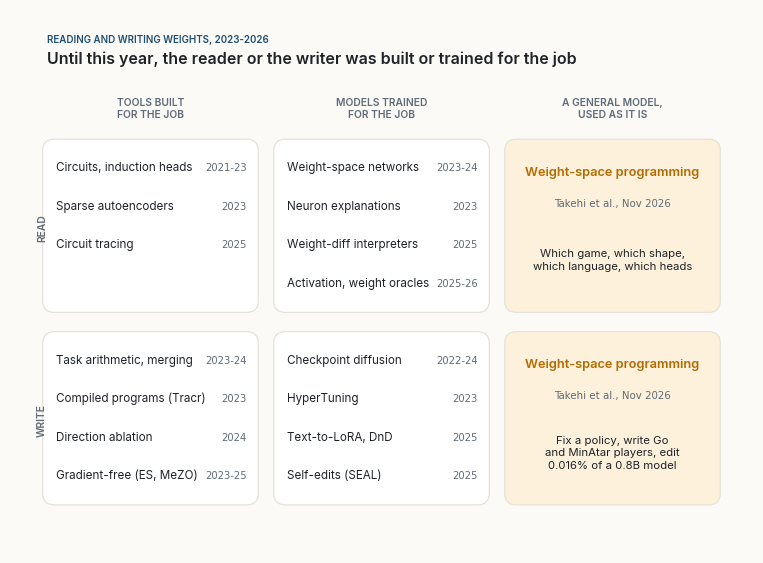

Generate this figure with matplotlib: (Note: this script raises an exception after producing the figure.)
"""Figures for "The Teacher Who Writes the Weights".

Same style as "The Mathematics Still to Come": Inter type, white cards with a faint shadow
and a coloured accent, colours taken from the site's palette.

Figure 1 is a schematic map of work from 2023 to 2026 that reads or writes neural network
weights; the placement is my own reading, the works are cited in the text.
Figure 2 plots the numbers of Experiment 8 of Takehi et al. (2026), copied from their table.
Figure 3 is a schematic of the incubator I propose; it shows no data.
"""
import json
import re
import numpy as np
import matplotlib
matplotlib.use("Agg")
import matplotlib.pyplot as plt
from matplotlib.patches import FancyBboxPatch, FancyArrowPatch, Circle

# ---------- palette (from light.scss) ----------
BG = "#fbfaf7"
INK = "#1f2328"
MUTED = "#5f6b76"
RULE = "#e6e2da"
NAVY = "#1d4f73"
DEEP = "#0b1733"
AMBER = "#f5b041"
WARM = "#b36b00"
GREEN = "#2e7d5b"
RED = "#a93226"
NAVY_T, AMBER_T, GREEN_T, SAND_T = "#e5eef5", "#fdf1dc", "#e2f0e8", "#f2efe9"

SANS, MONO = "Inter", "JetBrains Mono"
plt.rcParams.update({
    "font.family": SANS, "font.size": 10, "text.color": INK,
    "axes.edgecolor": MUTED, "axes.labelcolor": INK, "xtick.color": MUTED, "ytick.color": MUTED,
    "axes.spines.top": False, "axes.spines.right": False, "axes.linewidth": 0.8,
    "figure.facecolor": BG, "axes.facecolor": BG, "savefig.facecolor": BG,
    "savefig.dpi": 220, "savefig.bbox": "tight", "savefig.pad_inches": 0.35,
    "legend.frameon": False,
})
OUT = "figures/"


# ---------- drawing helpers ----------
def canvas(w, h, xmax, ymax):
    fig, ax = plt.subplots(figsize=(w, h))
    ax.set_xlim(0, xmax); ax.set_ylim(0, ymax); ax.set_aspect("equal"); ax.axis("off")
    return fig, ax


def shadow(ax, x, y, w, h, r=0.28, z=1):
    for i, a in enumerate((0.035, 0.03, 0.025)):
        d = 0.05 + 0.05 * i
        ax.add_patch(FancyBboxPatch((x + d * 0.4, y - d), w, h,
                                    boxstyle=f"round,pad=0,rounding_size={r + d * 0.5}",
                                    fc=DEEP, ec="none", alpha=a, zorder=z))


def card(ax, x, y, w, h, title, sub=None, accent=NAVY, fill="white", eyebrow=None,
         fs=10.5, subfs=8.4, z=2, r=0.28, bar=True, align="center", mono_sub=False):
    """A white card with a faint shadow and a coloured accent bar on the left.
    fill set to a colour gives a solid card with white text."""
    solid = fill not in ("white", BG, NAVY_T, AMBER_T, GREEN_T, SAND_T)
    shadow(ax, x, y, w, h, r, z)
    ax.add_patch(FancyBboxPatch((x, y), w, h, boxstyle=f"round,pad=0,rounding_size={r}",
                                fc=fill, ec="none" if solid else RULE, lw=0.9, zorder=z + 1))
    if bar and not solid:
        ax.add_patch(FancyBboxPatch((x + 0.16, y + 0.2), 0.09, h - 0.4,
                                    boxstyle="round,pad=0,rounding_size=0.045",
                                    fc=accent, ec="none", zorder=z + 2))
    tcol = "white" if solid else INK
    scol = "#dfe8f1" if solid else MUTED
    shift = 0.12 if bar and not solid else 0
    cx = x + w / 2 + shift if align == "center" else x + 0.55
    ha = "center" if align == "center" else "left"
    # stack eyebrow, title and subtitle around the card's centre, measured in points
    nsub = sub.count("\n") + 1 if sub else 0
    parts = []
    if eyebrow:
        parts.append((eyebrow.upper(), dict(fontsize=6.6, weight="semibold",
                                            color=accent if not solid else AMBER), 6.6 * 1.25 + 3))
    if title:
        parts.append((title, dict(fontsize=fs, weight="semibold", color=tcol), fs * 1.25 + 3))
    if sub:
        parts.append((sub, dict(fontsize=subfs, color=scol, linespacing=1.3,
                                fontfamily=MONO if mono_sub else SANS), subfs * 1.3 * nsub))
    total = sum(p[2] for p in parts)
    off = total / 2
    for text, kw, hgt in parts:
        ax.annotate(text, (cx, y + h / 2), xytext=(0, off), textcoords="offset points",
                    ha=ha, va="top", zorder=z + 3, **kw)
        off -= hgt


def arrow(ax, p, q, color=MUTED, rad=0.0, lw=1.5, ls="-", z=1.5, head=10, alpha=1.0):
    ax.add_patch(FancyArrowPatch(p, q, arrowstyle="-|>,head_length=0.55,head_width=0.3",
                                 mutation_scale=head, color=color, lw=lw, ls=ls, alpha=alpha,
                                 connectionstyle=f"arc3,rad={rad}", shrinkA=0, shrinkB=0,
                                 capstyle="round", joinstyle="round", zorder=z))


def edge_point(x, y, w, h, tx, ty, gap=0.12):
    """Where the ray from the centre of box (x, y, w, h) toward (tx, ty) leaves the box."""
    cx, cy = x + w / 2, y + h / 2
    dx, dy = tx - cx, ty - cy
    t = min((w / 2 + gap) / abs(dx) if dx else 1e9, (h / 2 + gap) / abs(dy) if dy else 1e9)
    return cx + dx * t, cy + dy * t


def pill(ax, x, y, text, color=MUTED, fill=BG, fs=7.6, z=6, weight="medium", mono=False):
    ax.text(x, y, text, ha="center", va="center", fontsize=fs, color=color, weight=weight,
            fontfamily=MONO if mono else SANS, zorder=z,
            bbox=dict(boxstyle="round,pad=0.32,rounding_size=0.6", fc=fill, ec=RULE, lw=0.7))


def chip(ax, x, y, text, color=NAVY, fill=NAVY_T, fs=7.2, z=6):
    ax.text(x, y, text, ha="center", va="center", fontsize=fs, color=color, fontfamily=MONO,
            zorder=z, bbox=dict(boxstyle="round,pad=0.28,rounding_size=0.35", fc=fill, ec="none"))


def heading(ax, x, y, eyebrow, title, color=NAVY):
    ax.text(x, y, eyebrow.upper(), fontsize=7, weight="semibold", color=color, va="bottom")
    ax.text(x, y - 0.18, title, fontsize=11.5, weight="semibold", color=INK, va="top")



# ---------- Figure 1: who reads and writes weights, 2023-2026 ----------
# (column, row, label, year)  columns: 0 tools built for the job, 1 models trained for it,
# 2 a general model used as it is.  rows: 1 read, 0 write.
WORKS = [
    (0, 1, "Circuits, induction heads", "2021-23"), (0, 1, "Sparse autoencoders", "2023"),
    (0, 1, "Circuit tracing", "2025"),
    (1, 1, "Weight-space networks", "2023-24"), (1, 1, "Neuron explanations", "2023"),
    (1, 1, "Weight-diff interpreters", "2025"), (1, 1, "Activation, weight oracles", "2025-26"),
    (0, 0, "Task arithmetic, merging", "2023-24"), (0, 0, "Compiled programs (Tracr)", "2023"),
    (0, 0, "Direction ablation", "2024"), (0, 0, "Gradient-free (ES, MeZO)", "2023-25"),
    (1, 0, "Checkpoint diffusion", "2022-24"), (1, 0, "HyperTuning", "2023"),
    (1, 0, "Text-to-LoRA, DnD", "2025"), (1, 0, "Self-edits (SEAL)", "2025"),
]


def fig_map():
    fig, ax = canvas(9.0, 6.4, 18.0, 12.8)
    heading(ax, 0.3, 12.55, "Reading and writing weights, 2023-2026",
            "Until this year, the reader or the writer was built or trained for the job")
    cx = [3.0, 9.0, 15.0]; cw = 5.6
    heads = ["TOOLS BUILT\nFOR THE JOB", "MODELS TRAINED\nFOR THE JOB", "A GENERAL MODEL,\nUSED AS IT IS"]
    for x, h in zip(cx, heads):
        ax.text(x, 10.9, h, ha="center", va="center", fontsize=7.4, weight="semibold",
                color=MUTED, linespacing=1.25)
    rows = {1: (5.6, "READ"), 0: (0.6, "WRITE")}
    for r, (y0, lab) in rows.items():
        ax.text(0.05, y0 + 2.2, lab, rotation=90, ha="left", va="center", fontsize=7.4,
                weight="semibold", color=MUTED)
        for c in range(3):
            fill = AMBER_T if c == 2 else "white"
            ax.add_patch(FancyBboxPatch((cx[c] - cw / 2, y0), cw, 4.5,
                                        boxstyle="round,pad=0,rounding_size=0.3",
                                        fc=fill, ec=RULE, lw=0.9, zorder=1))
    for c, r in [(0, 1), (1, 1), (0, 0), (1, 0)]:
        items = [w for w in WORKS if w[0] == c and w[1] == r]
        y0 = rows[r][0]
        for i, (_, _, lab, yr) in enumerate(items):
            y = y0 + 3.75 - i * 1.0
            ax.text(cx[c] - cw / 2 + 0.35, y, lab, fontsize=8.4, color=INK, va="center", zorder=3)
            ax.text(cx[c] + cw / 2 - 0.3, y, yr, fontsize=7.2, color=MUTED, va="center",
                    ha="right", fontfamily=MONO, zorder=3)
    for r, txt in [(1, "Which game, which shape,\nwhich language, which heads"),
                   (0, "Fix a policy, write Go\nand MinAtar players, edit\n0.016% of a 0.8B model")]:
        y0 = rows[r][0]
        ax.text(cx[2], y0 + 3.55, "Weight-space programming", ha="center", fontsize=9.2,
                weight="semibold", color=WARM, zorder=3)
        ax.text(cx[2], y0 + 2.75, "Takehi et al., Nov 2026", ha="center", fontsize=7.4,
                color=MUTED, fontfamily=MONO, zorder=3)
        ax.text(cx[2], y0 + 1.35, txt, ha="center", va="center", fontsize=8.2, color=INK,
                linespacing=1.3, zorder=3)
    fig.savefig(OUT + "fig01.png", dpi=400); fig.savefig(OUT + "fig01.svg"); plt.close(fig)


# ---------- Figure 2: Experiment 8, from the source's table ----------
BUDGETS = ["Base", "10", "25", "50"]
EXP8 = {  # Takehi et al. (2026), Experiment 8 table, Qwen3.5-0.8B
    "MATH-500": [7.9, 12.3, 14.1, 48.1],
    "GSM8K": [13.8, 25.7, 25.1, 67.1],
    "IFEval": [21.0, 49.0, 39.9, 62.3],
    "Answers that hit the token limit": [93.0, 87.2, 86.4, 33.1],
}


def fig_exp8():
    fig, axes = plt.subplots(1, 4, figsize=(9.6, 3.3), sharey=True)
    for k, (ax, (name, vals)) in enumerate(zip(axes, EXP8.items())):
        col = WARM if k == 3 else NAVY
        xs = np.arange(4)
        ax.bar(xs, vals, width=0.62, color=[MUTED] + [col] * 3, edgecolor=BG, linewidth=2)
        for x, v in zip(xs, vals):
            ax.text(x, v + 2.0, f"{v:.1f}", ha="center", va="bottom", fontsize=7.6, color=INK)
        ax.set_xticks(xs, BUDGETS, fontsize=7.8)
        ax.set_title(name, fontsize=9.0, weight="semibold", loc="left", color=INK, wrap=True)
        ax.set_ylim(0, 105)
        ax.grid(axis="y", color=RULE, lw=0.6); ax.set_axisbelow(True)
        ax.tick_params(axis="y", labelsize=7.6, length=0)
        ax.tick_params(axis="x", length=0)
        ax.spines["left"].set_visible(False)
    axes[0].set_ylabel("%", fontsize=8.4)
    fig.supxlabel("Forward passes Astra was allowed (Base: the unedited model)", fontsize=8.2,
                  color=MUTED, y=-0.02)
    fig.suptitle("Qwen3.5-0.8B after one weight edit, by forward-pass budget", x=0.06, ha="left",
                 fontsize=11.0, weight="semibold", y=1.04)
    axes[3].set_title("Hit the token limit\n(MATH-500, lower is better)", fontsize=9.0,
                      weight="semibold", loc="left", color=INK)
    fig.tight_layout(w_pad=1.6)
    fig.savefig(OUT + "fig02.png", dpi=400); fig.savefig(OUT + "fig02.svg"); plt.close(fig)


# ---------- Figure 3: the incubator ----------
STAGES = [  # (title, sub, accent)
    ("1  Conceive", "the mentor writes\na first network\nfrom a spec", AMBER),
    ("2  Grow", "ordinary training\nfrom that start,\non real data", NAVY),
    ("3  Examine", "the mentor reads\nweights and probes:\nloops, shortcuts", GREEN),
    ("4  Operate", "a small, stated\nedit, kept only if\nheld-out tests agree", RED),
    ("5  Release", "an audit note and\nthe weight diff,\nreviewed like code", MUTED),
]


def fig_incubator():
    fig, ax = canvas(10.2, 4.2, 20.4, 8.4)
    heading(ax, 0.3, 8.15, "An incubator for small networks",
            "A large model that reads and writes weights, around an ordinary training loop on premise")
    w, h, gap = 3.6, 3.0, 0.4
    xs = [0.3 + i * (w + gap) for i in range(5)]
    y = 3.2
    for x, (t, s, a) in zip(xs, STAGES):
        card(ax, x, y, w, h, t, sub=s, accent=a, fs=10.0, subfs=7.8)
    where = [("spec only", AMBER_T, WARM), ("on premise", GREEN_T, GREEN),
             ("local or remote", SAND_T, MUTED), ("local or remote", SAND_T, MUTED),
             ("on premise", GREEN_T, GREEN)]
    for x, (lab, fill, col) in zip(xs, where):
        chip(ax, x + w / 2, y + h + 0.45, lab, color=col, fill=fill, fs=7.4)
    for i in range(4):
        arrow(ax, (xs[i] + w + 0.06, y + h / 2), (xs[i + 1] - 0.08, y + h / 2), lw=1.3, head=8)
    # loop back from Operate to Grow
    arrow(ax, (xs[3] + w / 2, y - 0.12), (xs[1] + w / 2, y - 0.12), rad=-0.32, color=NAVY,
          lw=1.3, ls=(0, (3, 2)), head=8)
    ax.text((xs[1] + xs[3]) / 2 + w / 2, 1.05, "repeat while each edit pays for itself",
            ha="center", fontsize=8.0, color=NAVY, style="italic")
    pill(ax, 10.1, 0.35, "budget: forward passes and mentor tokens, counted against plain training; at most the spec leaves",
         fs=7.6)
    fig.savefig(OUT + "fig03.png", dpi=400); fig.savefig(OUT + "fig03.svg"); plt.close(fig)


if __name__ == "__main__":
    fig_map()
    fig_exp8()
    fig_incubator()
